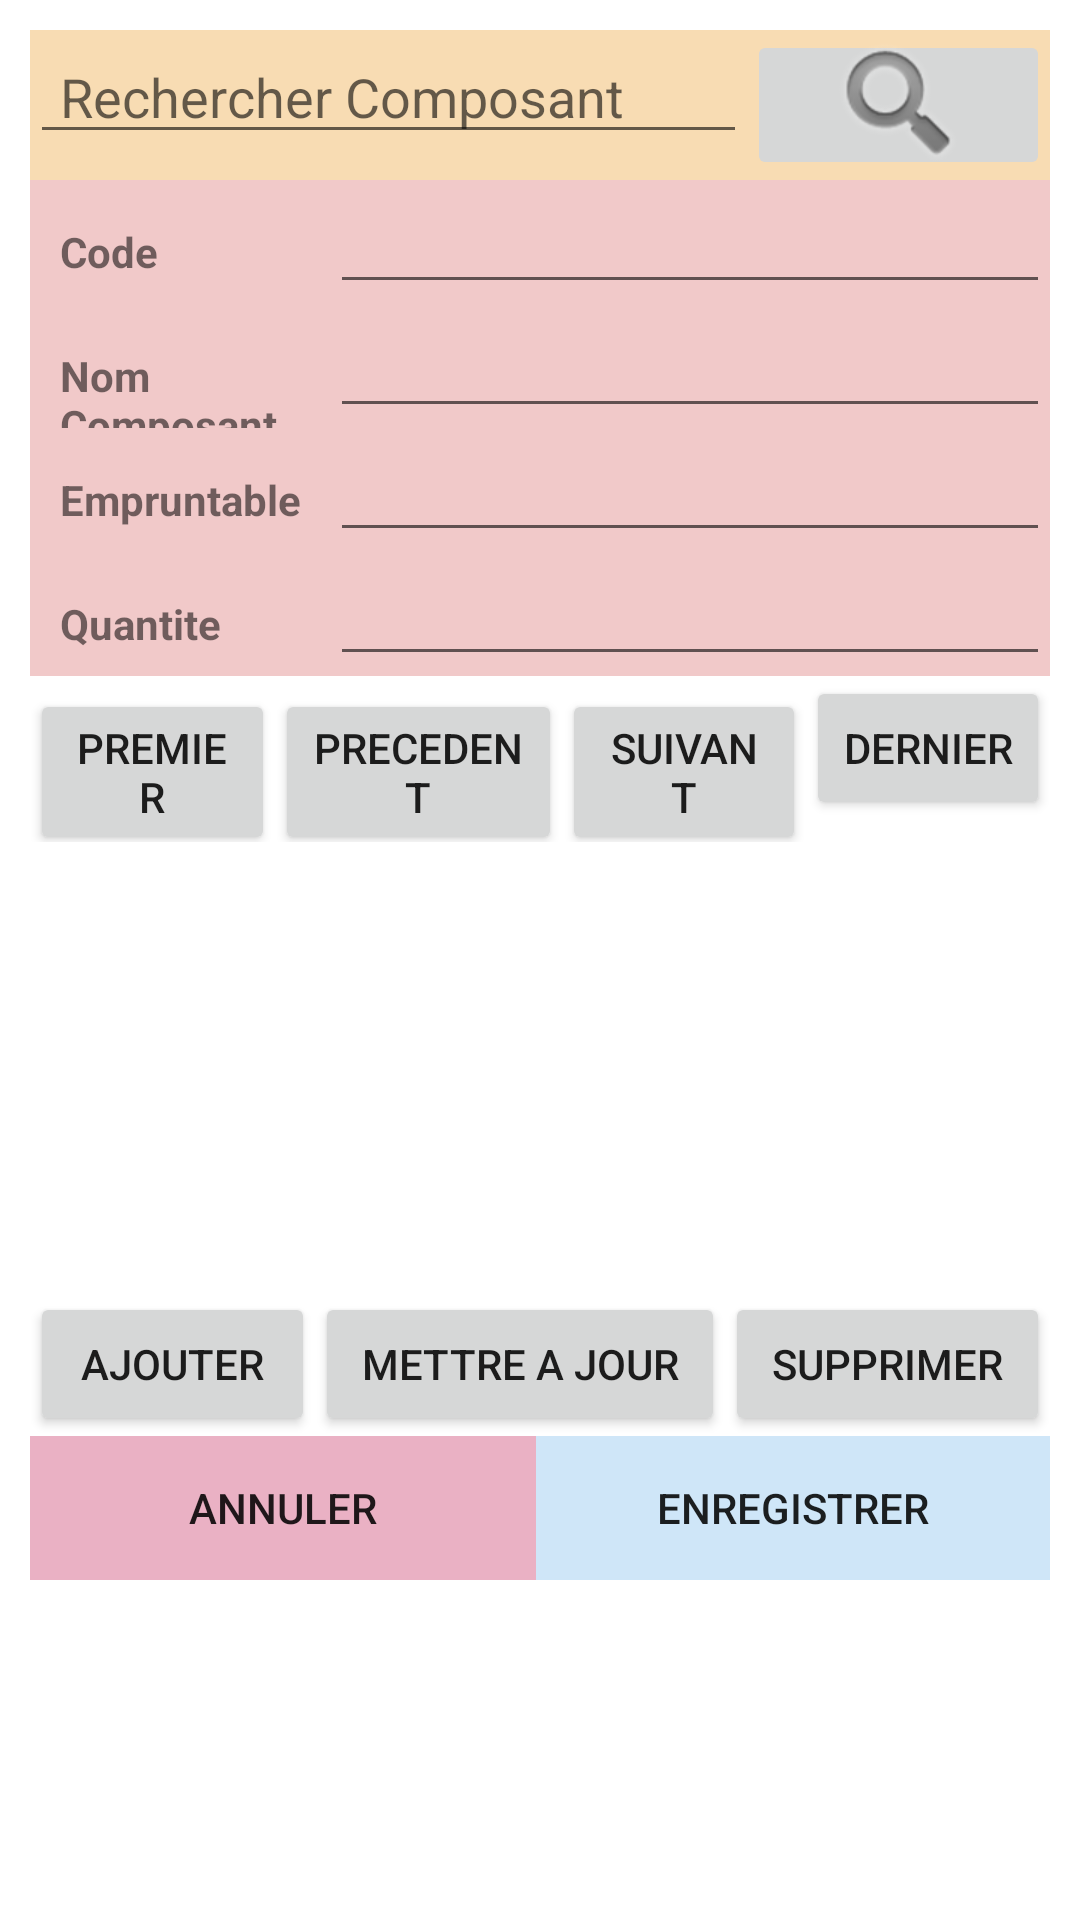

Write the Android layout XML for this screen, with the resource values it uses.
<!-- AndroidManifest.xml: application theme Theme.GSTOCK -->
<!-- res/layout/activity_composants.xml -->
<?xml version="1.0" encoding="utf-8"?>
<LinearLayout xmlns:android="http://schemas.android.com/apk/res/android"
    xmlns:app="http://schemas.android.com/apk/res-auto"
    xmlns:tools="http://schemas.android.com/tools"
    android:layout_width="match_parent"
    android:layout_height="match_parent"
    android:orientation="vertical"
    android:padding="10dp"
    tools:context=".Composants">


    <LinearLayout
        android:id="@+id/layRecherche"
        android:layout_width="match_parent"
        android:layout_height="wrap_content"
        android:background="#F8DCB3"
        android:orientation="horizontal">

        <EditText
            android:id="@+id/txtRechercheComposant"
            android:layout_width="wrap_content"
            android:layout_height="wrap_content"
            android:layout_weight="1"
            android:ems="10"
            android:hint="Rechercher Composant"
            android:inputType="textPersonName"
            android:paddingLeft="10dp" />

        <ImageButton
            android:id="@+id/btnRecherche"
            android:layout_width="wrap_content"
            android:layout_height="50dp"
            android:layout_weight="1"
            app:srcCompat="@android:drawable/ic_search_category_default" />
    </LinearLayout>

    <LinearLayout
        android:id="@+id/layData"
        android:layout_width="match_parent"
        android:layout_height="wrap_content"
        android:background="#F1C9C9"
        android:orientation="vertical">

        <LinearLayout
            android:layout_width="match_parent"
            android:layout_height="wrap_content"
            android:orientation="horizontal">

            <TextView
                android:id="@+id/textView"
                android:layout_width="70dp"
                android:layout_height="wrap_content"
                android:layout_weight="1"
                android:paddingLeft="10dp"
                android:text="Code"
                android:textStyle="bold" />

            <EditText
                android:id="@+id/txtCode"
                android:layout_width="wrap_content"
                android:layout_height="wrap_content"
                android:layout_weight="1"
                android:ems="10"
                android:inputType="textPersonName" />
        </LinearLayout>

        <LinearLayout
            android:layout_width="match_parent"
            android:layout_height="wrap_content"
            android:orientation="horizontal">

            <TextView
                android:id="@+id/textView2"
                android:layout_width="70dp"
                android:layout_height="wrap_content"
                android:layout_weight="1"
                android:paddingLeft="10dp"
                android:text="Nom Composant"
                android:textStyle="bold" />

            <EditText
                android:id="@+id/txtNomC"
                android:layout_width="wrap_content"
                android:layout_height="wrap_content"
                android:layout_weight="1"
                android:ems="10"
                android:inputType="textPersonName" />
        </LinearLayout>

        <LinearLayout
            android:layout_width="match_parent"
            android:layout_height="wrap_content"
            android:orientation="horizontal">

            <TextView
                android:id="@+id/textView3"
                android:layout_width="70dp"
                android:layout_height="wrap_content"
                android:layout_weight="1"
                android:paddingLeft="10dp"
                android:text="Empruntable"
                android:textStyle="bold" />

            <EditText
                android:id="@+id/txtEmprunt"
                android:layout_width="wrap_content"
                android:layout_height="wrap_content"
                android:layout_weight="1"
                android:ems="10"
                android:inputType="textPersonName" />
        </LinearLayout>

        <LinearLayout
            android:layout_width="match_parent"
            android:layout_height="wrap_content"
            android:orientation="horizontal">

            <TextView
                android:id="@+id/textView4"
                android:layout_width="70dp"
                android:layout_height="wrap_content"
                android:layout_weight="1"
                android:paddingLeft="10dp"
                android:text="Quantite"
                android:textStyle="bold" />

            <EditText
                android:id="@+id/txtQuantite"
                android:layout_width="wrap_content"
                android:layout_height="wrap_content"
                android:layout_weight="1"
                android:ems="10"
                android:inputType="textPersonName" />
        </LinearLayout>
    </LinearLayout>

    <LinearLayout
        android:id="@+id/layNaviguer"
        android:layout_width="match_parent"
        android:layout_height="wrap_content"
        android:orientation="horizontal">

        <Button
            android:id="@+id/btnFirst"
            android:layout_width="wrap_content"
            android:layout_height="wrap_content"
            android:layout_weight="1"
            android:text="PREMIER" />

        <Button
            android:id="@+id/btnPrevious"
            android:layout_width="wrap_content"
            android:layout_height="wrap_content"
            android:layout_weight="1"
            android:text="PRECEDENT" />

        <Button
            android:id="@+id/btnNext"
            android:layout_width="wrap_content"
            android:layout_height="wrap_content"
            android:layout_weight="1"
            android:text="SUIVANT" />

        <Button
            android:id="@+id/btnLast"
            android:layout_width="wrap_content"
            android:layout_height="wrap_content"
            android:layout_weight="1"
            android:text="DERNIER" />
    </LinearLayout>

    <LinearLayout
        android:layout_width="match_parent"
        android:layout_height="150dp"
        android:orientation="horizontal">

        <ImageView
            android:id="@+id/imageView2"
            android:layout_width="wrap_content"
            android:layout_height="wrap_content"
            android:layout_weight="1"
            android:scaleType="fitCenter"
            app:srcCompat="@drawable/pop" />
    </LinearLayout>

    <LinearLayout
        android:layout_width="match_parent"
        android:layout_height="wrap_content"
        android:orientation="horizontal">

        <Button
            android:id="@+id/btnAdd"
            android:layout_width="wrap_content"
            android:layout_height="wrap_content"
            android:layout_weight="1"
            android:text="AJOUTER" />

        <Button
            android:id="@+id/btnUpdate"
            android:layout_width="wrap_content"
            android:layout_height="wrap_content"
            android:layout_weight="1"
            android:text="METTRE A JOUR" />

        <Button
            android:id="@+id/btnDelete"
            android:layout_width="wrap_content"
            android:layout_height="wrap_content"
            android:layout_weight="1"
            android:text="SUPPRIMER" />
    </LinearLayout>

    <LinearLayout
        android:id="@+id/laySave"
        android:layout_width="match_parent"
        android:layout_height="wrap_content"
        android:orientation="horizontal">

        <Button
            android:id="@+id/btnCancel"
            android:layout_width="wrap_content"
            android:layout_height="wrap_content"
            android:layout_weight="1"
            android:background="#EAB1C4"
            android:text="ANNULER" />

        <Button
            android:id="@+id/btnSave"
            android:layout_width="wrap_content"
            android:layout_height="wrap_content"
            android:layout_weight="1"
            android:background="#CFE6F8"
            android:text="ENREGISTRER" />
    </LinearLayout>
</LinearLayout>
<!-- resources referenced by this layout -->
<resources>
  <style name="Theme.GSTOCK" parent="Theme.MaterialComponents.DayNight.DarkActionBar">
          
          <item name="colorPrimary">@color/purple_500</item>
          <item name="colorPrimaryVariant">@color/purple_700</item>
          <item name="colorOnPrimary">@color/white</item>
          
          <item name="colorSecondary">@color/teal_200</item>
          <item name="colorSecondaryVariant">@color/teal_700</item>
          <item name="colorOnSecondary">@color/black</item>
          
          <item name="android:statusBarColor" tools:targetApi="l">?attr/colorPrimaryVariant</item>
          
      </style>
  <!-- not gathered from this repository: default colours our renderer supplied (Android Studio template values) -->
  <color name="purple_500">#FF6200EE</color>
  <color name="purple_700">#FF3700B3</color>
  <color name="teal_200">#FF03DAC5</color>
  <color name="teal_700">#FF018786</color>
  <color name="black">#FF000000</color>
  <color name="white">#FFFFFFFF</color>
</resources>
